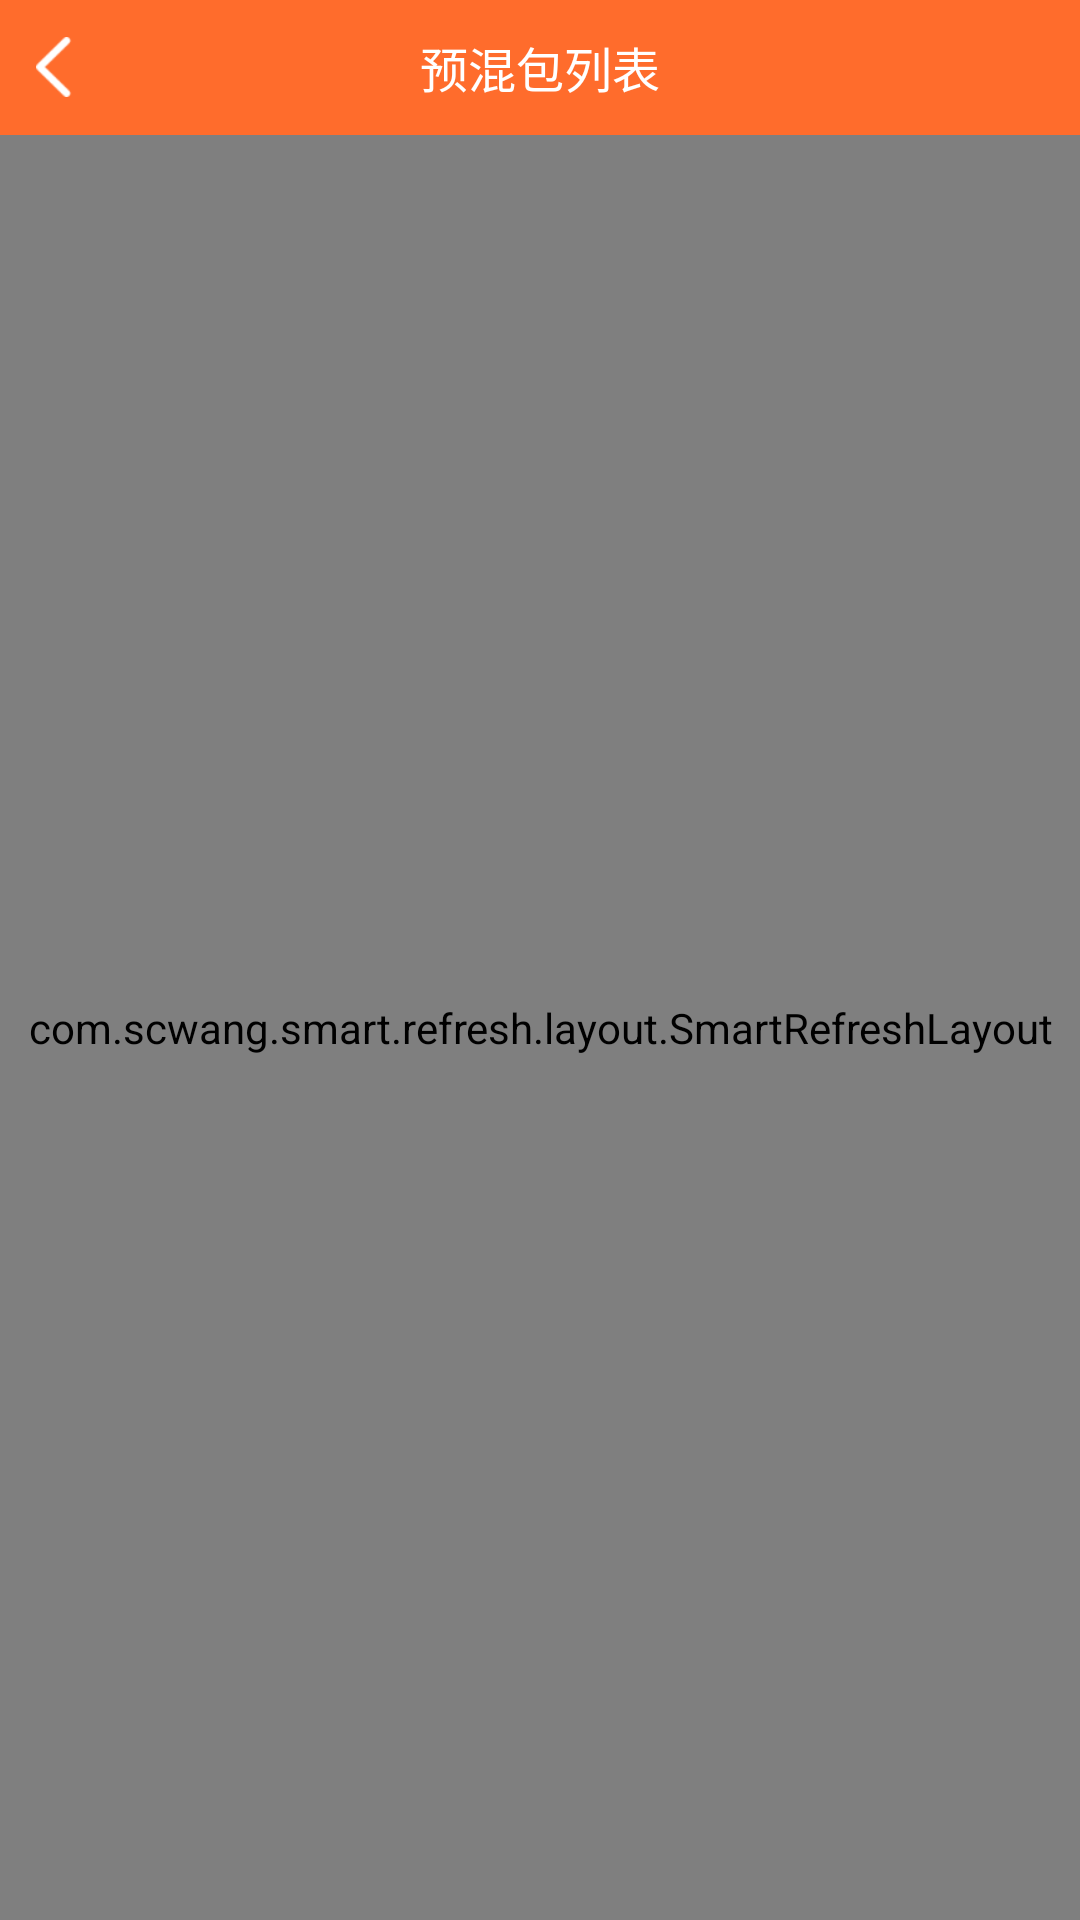

Android layout source for this screen:
<!-- AndroidManifest.xml: application theme Theme.Material -->
<!-- res/layout/activity_premix_list.xml -->
<?xml version="1.0" encoding="utf-8"?>
<LinearLayout xmlns:android="http://schemas.android.com/apk/res/android"
    xmlns:app="http://schemas.android.com/apk/res-auto"
    xmlns:tools="http://schemas.android.com/tools"
    android:layout_width="match_parent"
    android:layout_height="match_parent"
    tools:context=".PremixListActivity"
    android:orientation="vertical">

    <RelativeLayout
        android:layout_width="match_parent"
        android:layout_height="45dp"
        android:background="@color/main_orange">
        <TextView
            android:id="@+id/titleView"
            android:layout_width="wrap_content"
            android:layout_height="wrap_content"
            android:layout_centerInParent="true"
            android:textColor="@color/white"
            android:textSize="16sp"
            android:text="预混包列表"/>

        <RelativeLayout
            android:layout_width="wrap_content"
            android:layout_height="match_parent"
            android:onClick="finishActivity">

            <ImageView
                android:id="@+id/backImageView"
                android:layout_width="20dp"
                android:layout_height="20dp"
                android:layout_centerVertical="true"
                android:layout_marginStart="12dp"
                android:gravity="center"
                android:src="@mipmap/icon_back" />
        </RelativeLayout>

    </RelativeLayout>

    <com.scwang.smart.refresh.layout.SmartRefreshLayout
        android:id="@+id/refreshLayout"
        android:layout_width="match_parent"
        android:layout_height="match_parent">

        <com.scwang.smart.refresh.header.ClassicsHeader
            android:layout_width="match_parent"
            android:layout_height="wrap_content"/>

        <androidx.recyclerview.widget.RecyclerView
            android:id="@+id/recyclerView"
            android:layout_width="match_parent"
            android:layout_height="match_parent"
            android:overScrollMode="never"
            android:background="#fff" />

        <com.scwang.smart.refresh.footer.ClassicsFooter
            android:layout_width="match_parent"
            android:layout_height="wrap_content"/>

    </com.scwang.smart.refresh.layout.SmartRefreshLayout>
</LinearLayout>
<!-- resources referenced by this layout -->
<resources>
  <color name="main_orange">#FF6C2C</color>
  <color name="white">#FFFFFFFF</color>
  <!-- mipmap icon_back: png bitmap (mipmap-hdpi, 353 bytes) -->
  <style name="Theme.Material" parent="Theme.AppCompat.Light.NoActionBar">
          <item name="colorPrimary">@color/main_orange</item>
          <item name="colorPrimaryDark">@color/orange_dark</item>
          <item name="colorAccent">@color/purple_200</item>
      </style>
  <color name="orange_dark">#e04704</color>
  <color name="purple_200">#FFBB86FC</color>
</resources>
